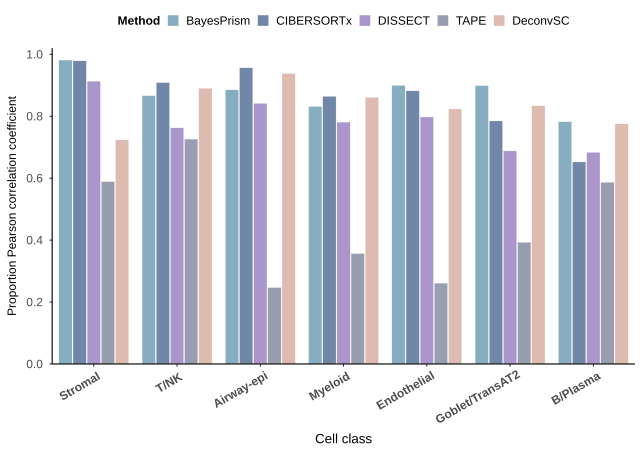

Data behind this chart, as committed beside it:
CellClass, Method, PCC
Airway-epi, DeconvSC, 0.9381
T/NK, DeconvSC, 0.8904
Myeloid, DeconvSC, 0.8608
Goblet/TransAT2, DeconvSC, 0.834
Endothelial, DeconvSC, 0.8236
B/Plasma, DeconvSC, 0.7756
Stromal, DeconvSC, 0.7238
Airway-epi, BayesPrism, 0.8855
T/NK, BayesPrism, 0.8665
Myeloid, BayesPrism, 0.8316
Goblet/TransAT2, BayesPrism, 0.8989
Endothelial, BayesPrism, 0.8997
B/Plasma, BayesPrism, 0.7822
Stromal, BayesPrism, 0.9815
Airway-epi, CIBERSORTx, 0.9564
T/NK, CIBERSORTx, 0.9086
Myeloid, CIBERSORTx, 0.8643
Goblet/TransAT2, CIBERSORTx, 0.7848
Endothelial, CIBERSORTx, 0.8819
B/Plasma, CIBERSORTx, 0.6525
Stromal, CIBERSORTx, 0.9788
Airway-epi, DISSECT, 0.8415
T/NK, DISSECT, 0.7625
Myeloid, DISSECT, 0.7811
Goblet/TransAT2, DISSECT, 0.688
Endothelial, DISSECT, 0.7977
B/Plasma, DISSECT, 0.6835
Stromal, DISSECT, 0.9134
Airway-epi, TAPE, 0.2468
T/NK, TAPE, 0.7263
Myeloid, TAPE, 0.3567
Goblet/TransAT2, TAPE, 0.3928
Endothelial, TAPE, 0.2611
B/Plasma, TAPE, 0.5866
Stromal, TAPE, 0.5888
